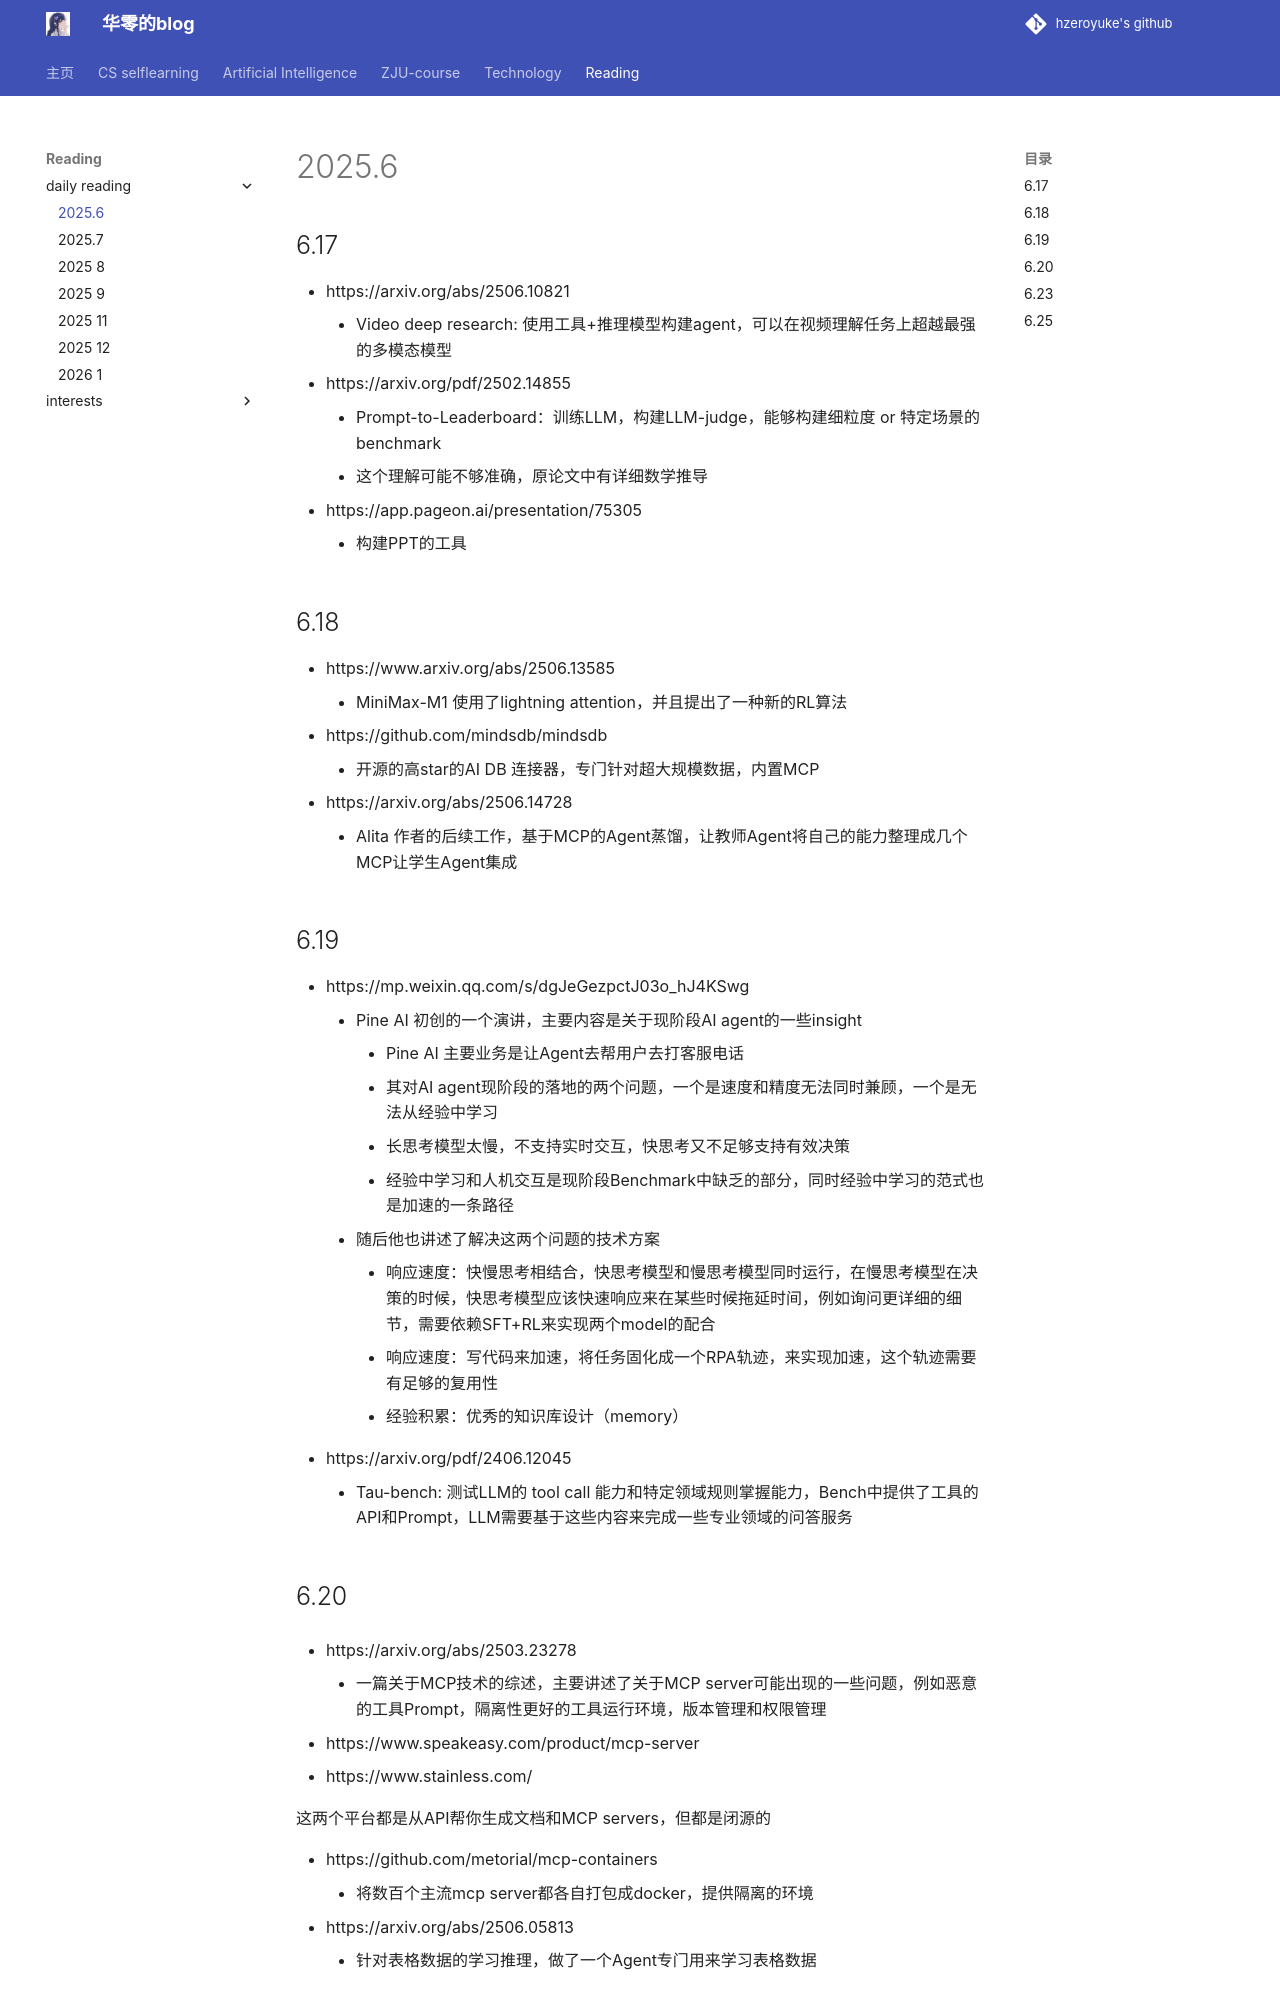

repository: hzeroyuke/my_blog · page: reading/dailyreading/2025-6/index.html · generator: mkdocs

# 2025.6
 
## 6.17

- https://arxiv.org/abs/2506.10821
    - Video deep research: 使用工具+推理模型构建agent，可以在视频理解任务上超越最强的多模态模型
- https://arxiv.org/pdf/2502.14855
    - Prompt-to-Leaderboard：训练LLM，构建LLM-judge，能够构建细粒度 or 特定场景的benchmark
    - 这个理解可能不够准确，原论文中有详细数学推导
- https://app.pageon.ai/presentation/75305
    - 构建PPT的工具

## 6.18

- https://www.arxiv.org/abs/2506.13585
    - MiniMax-M1 使用了lightning attention，并且提出了一种新的RL算法
- https://github.com/mindsdb/mindsdb
    - 开源的高star的AI DB 连接器，专门针对超大规模数据，内置MCP
- https://arxiv.org/abs/2506.14728
    - Alita 作者的后续工作，基于MCP的Agent蒸馏，让教师Agent将自己的能力整理成几个MCP让学生Agent集成

## 6.19

- https://mp.weixin.qq.com/s/dgJeGezpctJ03o_hJ4KSwg
    - Pine AI 初创的一个演讲，主要内容是关于现阶段AI agent的一些insight
        - Pine AI 主要业务是让Agent去帮用户去打客服电话
        - 其对AI agent现阶段的落地的两个问题，一个是速度和精度无法同时兼顾，一个是无法从经验中学习
        - 长思考模型太慢，不支持实时交互，快思考又不足够支持有效决策
        - 经验中学习和人机交互是现阶段Benchmark中缺乏的部分，同时经验中学习的范式也是加速的一条路径
    - 随后他也讲述了解决这两个问题的技术方案
        - 响应速度：快慢思考相结合，快思考模型和慢思考模型同时运行，在慢思考模型在决策的时候，快思考模型应该快速响应来在某些时候拖延时间，例如询问更详细的细节，需要依赖SFT+RL来实现两个model的配合
        - 响应速度：写代码来加速，将任务固化成一个RPA轨迹，来实现加速，这个轨迹需要有足够的复用性
        - 经验积累：优秀的知识库设计（memory）
- https://arxiv.org/pdf/2406.12045
    - Tau-bench: 测试LLM的 tool call 能力和特定领域规则掌握能力，Bench中提供了工具的API和Prompt，LLM需要基于这些内容来完成一些专业领域的问答服务
